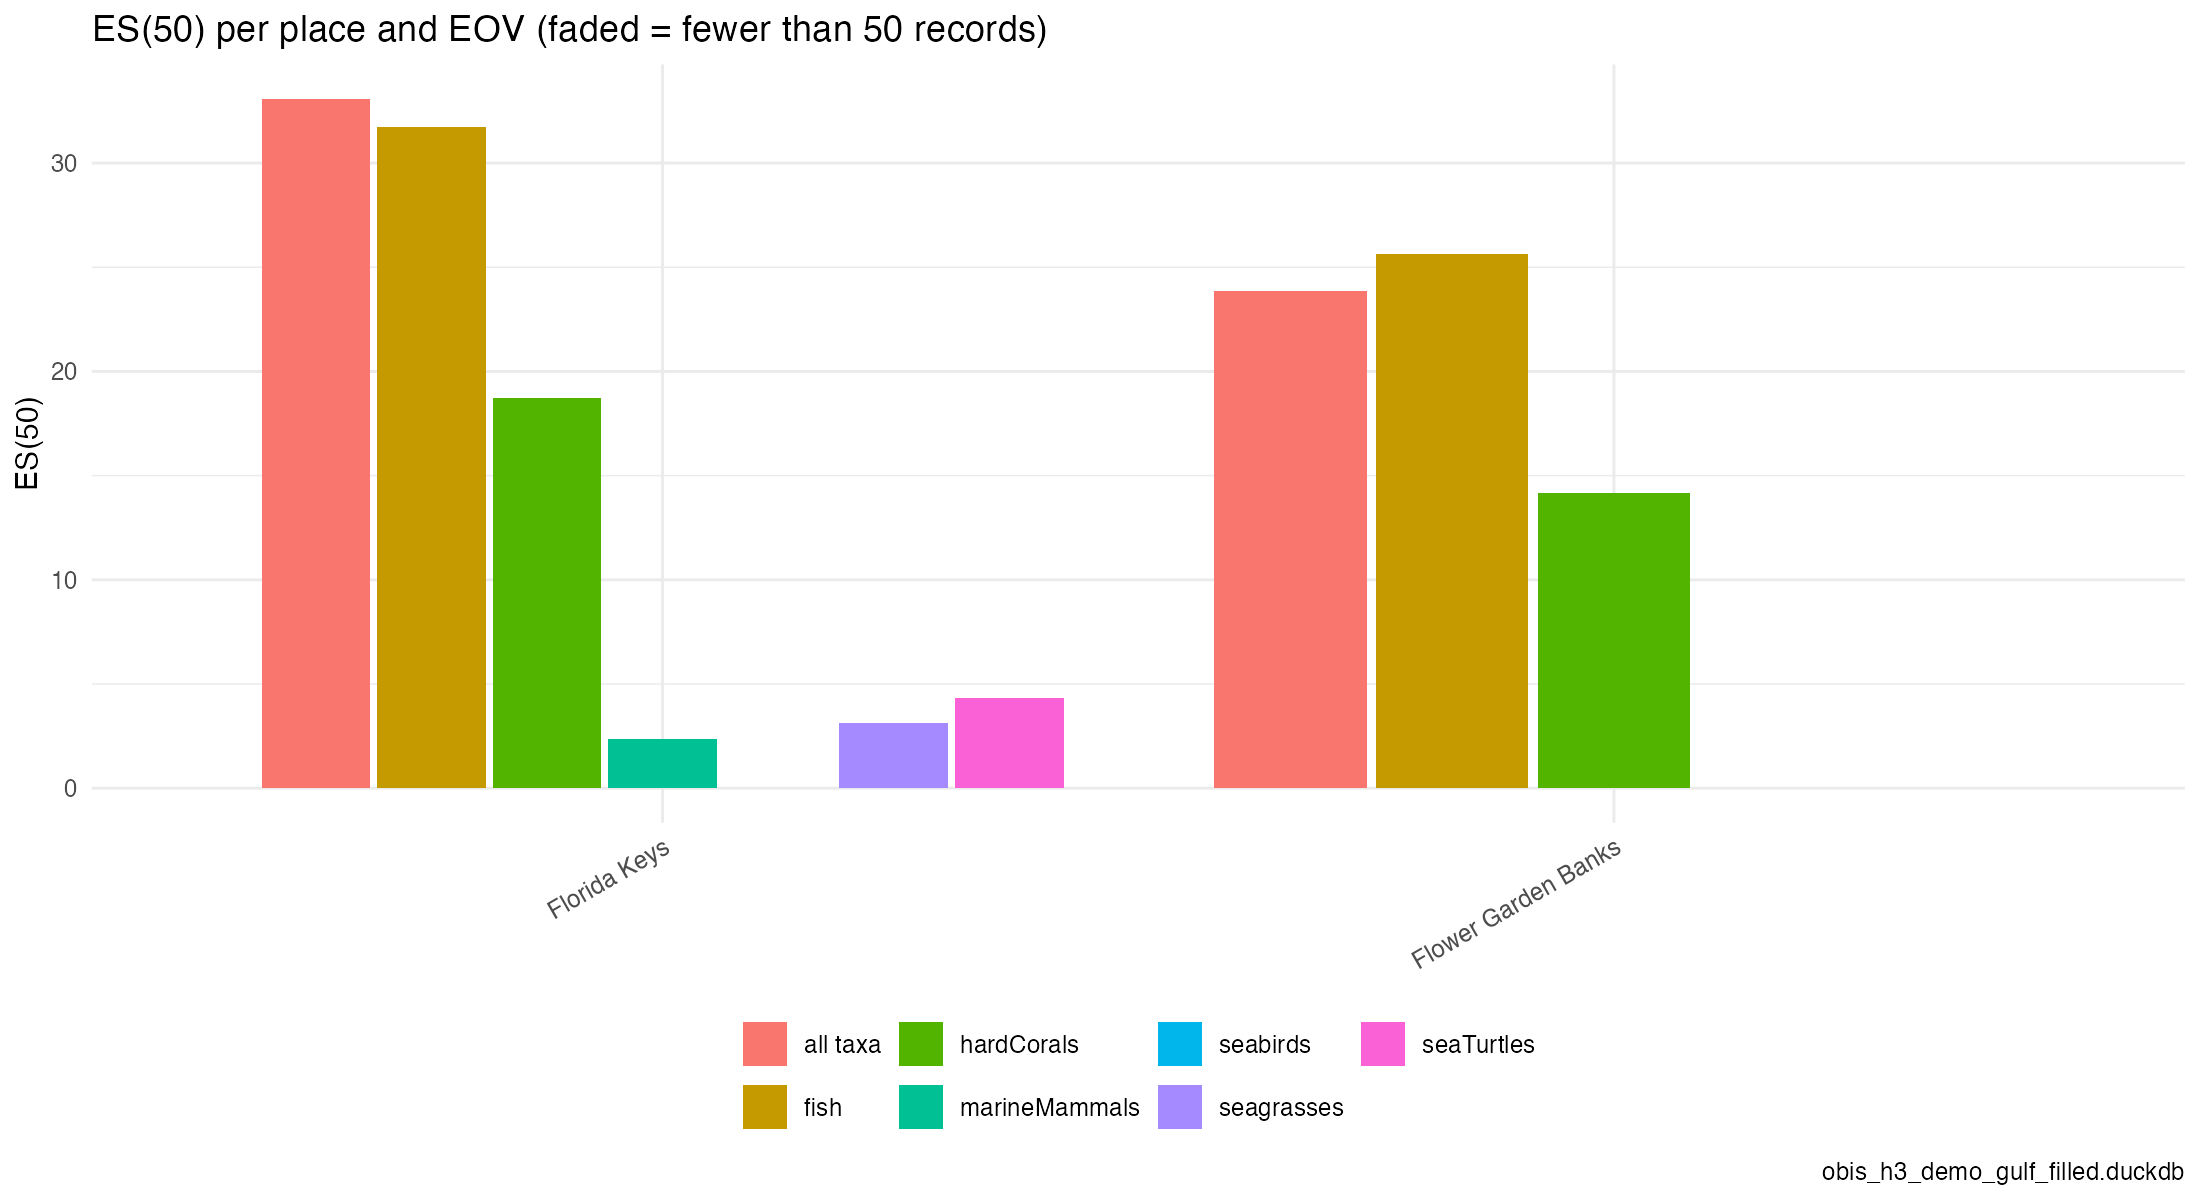

The data file committed next to this chart (first rows):
group, place, n_cells, n_cells_occupied, n, sp, shannon, simpson, maxp, es, hill_1, hill_2, hill_inf, reliable
all taxa, Florida Keys, 303, 294, 1314101, 4133, 4.482, 0.02255, 0.06095, 33.08, 88.37, 44.35, 16.41, TRUE
all taxa, Flower Garden Banks, 8, 8, 6744, 338, 3.699, 0.05093, 0.1001, 23.84, 40.39, 19.64, 9.991, TRUE
fish, Florida Keys, 303, 243, 1249849, 853, 4.201, 0.02489, 0.06408, 31.71, 66.78, 40.17, 15.61, TRUE
fish, Flower Garden Banks, 8, 6, 282, 62, 3.496, 0.04401, 0.08156, 25.64, 32.99, 22.72, 12.26, TRUE
hardCorals, Florida Keys, 303, 130, 23162, 80, 2.977, 0.07841, 0.1607, 18.72, 19.62, 12.75, 6.225, TRUE
hardCorals, Flower Garden Banks, 8, 7, 4839, 37, 2.631, 0.0913, 0.1395, 14.18, 13.89, 10.95, 7.169, TRUE
marineMammals, Florida Keys, 303, 51, 776, 5, 0.7288, 0.5043, 0.5735, 2.371, 2.073, 1.983, 1.744, TRUE
marineMammals, Flower Garden Banks, 8, 1, 1, 1, 0, 1, 1, NA, 1, 1, 1, FALSE
seabirds, Florida Keys, 303, 33, 48, 9, 1.469, 0.3576, 0.5625, NA, 4.343, 2.796, 1.778, FALSE
seabirds, Flower Garden Banks, 8, 1, 1, 1, 0, 1, 1, NA, 1, 1, 1, FALSE
seagrasses, Florida Keys, 303, 7, 405, 4, 0.8646, 0.4886, 0.6346, 3.113, 2.374, 2.047, 1.576, TRUE
seaTurtles, Florida Keys, 303, 71, 164, 5, 0.9406, 0.49, 0.6463, 4.31, 2.561, 2.041, 1.547, TRUE
